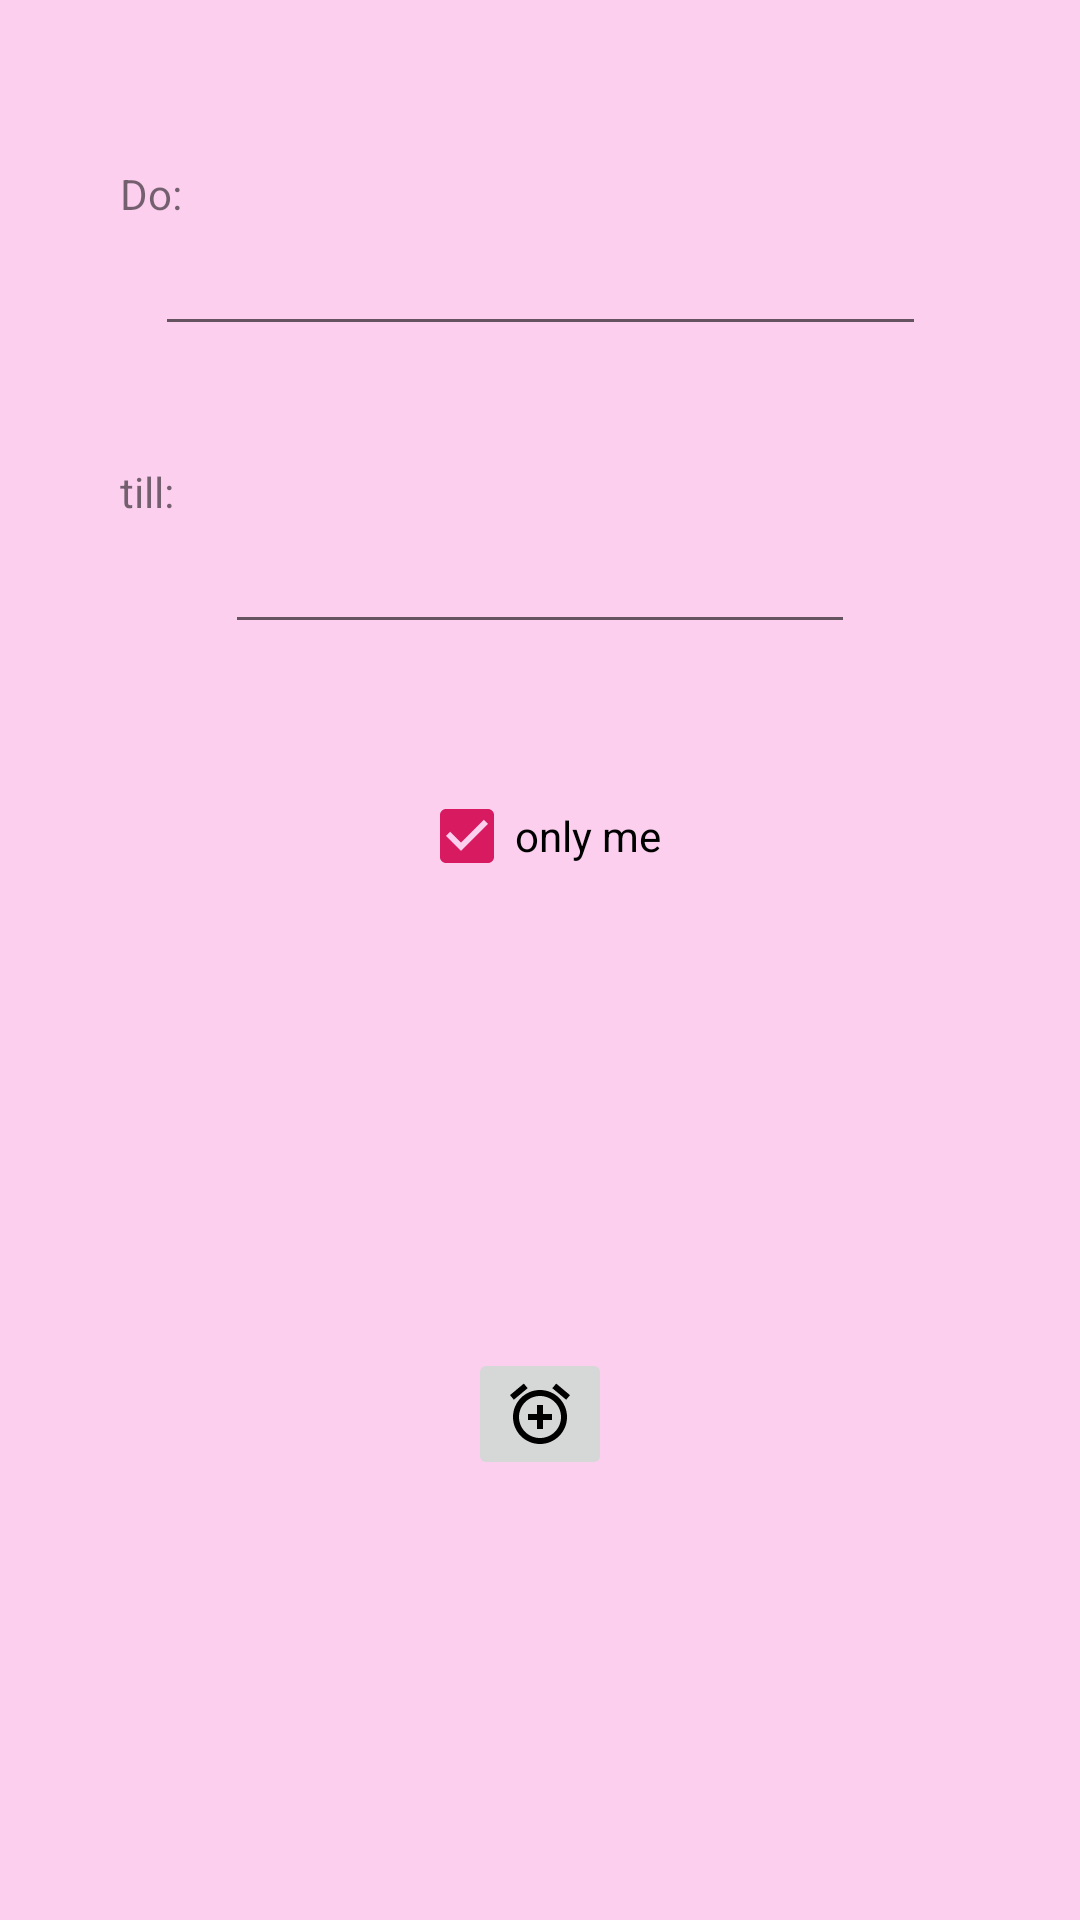

Reconstruct the res/layout file that produces this screen, plus the resources it refers to.
<!-- AndroidManifest.xml: application theme CustomTheme -->
<!-- res/layout/fragment_add_task.xml -->
<?xml version="1.0" encoding="utf-8"?>

<android.support.constraint.ConstraintLayout xmlns:android="http://schemas.android.com/apk/res/android"
    xmlns:app="http://schemas.android.com/apk/res-auto"
    xmlns:tools="http://schemas.android.com/tools"
    android:layout_width="match_parent"
    android:layout_height="match_parent"
    android:background="#fccfef"
    tools:context=".AddTaskFragment"
    tools:layout_editor_absoluteY="81dp">

    

    <EditText
        android:id="@+id/taskcontent"
        android:layout_width="257dp"
        android:layout_height="wrap_content"
        android:layout_marginStart="10dp"
        android:layout_marginTop="74dp"
        android:layout_marginEnd="10dp"
        android:ems="10"
        android:inputType="textPersonName"
        app:layout_constraintEnd_toEndOf="parent"
        app:layout_constraintStart_toStartOf="parent"
        app:layout_constraintTop_toTopOf="parent" />

    <TextView
        android:id="@+id/textView2"
        android:layout_width="wrap_content"
        android:layout_height="wrap_content"
        android:layout_marginStart="40dp"
        android:text="@string/todo"
        app:layout_constraintBottom_toTopOf="@+id/taskcontent"
        app:layout_constraintStart_toStartOf="parent" />

    <EditText
        android:id="@+id/deadline"
        android:layout_width="wrap_content"
        android:layout_height="wrap_content"
        android:layout_marginStart="10dp"
        android:layout_marginTop="58dp"
        android:layout_marginEnd="10dp"
        android:ems="10"
        android:inputType="date"
        app:layout_constraintEnd_toEndOf="parent"
        app:layout_constraintStart_toStartOf="parent"
        app:layout_constraintTop_toBottomOf="@+id/taskcontent" />

    <TextView
        android:id="@+id/textView3"
        android:layout_width="wrap_content"
        android:layout_height="wrap_content"
        android:layout_marginStart="40dp"
        android:text="@string/till"
        app:layout_constraintBottom_toTopOf="@+id/deadline"
        app:layout_constraintStart_toStartOf="parent" />

    <ImageButton
        android:id="@+id/confirmAddBtn"
        android:layout_width="wrap_content"
        android:layout_height="wrap_content"
        android:layout_marginTop="8dp"
        android:src="@drawable/ic_baseline_alarm_add_24px"
        app:layout_constraintBottom_toBottomOf="parent"
        app:layout_constraintEnd_toEndOf="parent"
        app:layout_constraintStart_toStartOf="parent"
        app:layout_constraintTop_toBottomOf="@+id/ifprivate" />

    <CheckBox
        android:id="@+id/ifprivate"
        android:layout_width="wrap_content"
        android:layout_height="wrap_content"
        android:layout_marginTop="48dp"
        android:checked="true"
        android:text="@string/onlymee"
        app:layout_constraintEnd_toEndOf="parent"
        app:layout_constraintStart_toStartOf="parent"
        app:layout_constraintTop_toBottomOf="@+id/deadline" />
</android.support.constraint.ConstraintLayout>
<!-- resources referenced by this layout -->
<resources>
  <!-- drawable ic_baseline_alarm_add_24px (drawable) -->
  <vector xmlns:android="http://schemas.android.com/apk/res/android"
      android:width="24dp"
      android:height="24dp"
      android:viewportWidth="24"
      android:viewportHeight="24">
    <path
        android:fillColor="#FF000000"
        android:pathData="M7.88,3.39L6.6,1.86 2,5.71l1.29,1.53 4.59,-3.85zM22,5.72l-4.6,-3.86 -1.29,1.53 4.6,3.86L22,5.72zM12,4c-4.97,0 -9,4.03 -9,9s4.02,9 9,9c4.97,0 9,-4.03 9,-9s-4.03,-9 -9,-9zM12,20c-3.87,0 -7,-3.13 -7,-7s3.13,-7 7,-7 7,3.13 7,7 -3.13,7 -7,7zM13,9h-2v3L8,12v2h3v3h2v-3h3v-2h-3L13,9z"/>
  </vector>
  <string name="onlymee">only me</string>
  <string name="till">till:</string>
  <string name="todo">Do:</string>
  <style name="CustomTheme" parent="Theme.AppCompat.Light">
  
          <item name="colorPrimary">@color/colorPrimary</item>
          <item name="colorPrimaryDark">@color/colorPrimaryDark</item>
          <item name="colorAccent">@color/colorAccent</item>
          <item name="contentInsetStart">0dp</item>
          <item name="contentInsetEnd">0dp</item>
      </style>
  <color name="colorPrimary">#008577</color>
  <color name="colorPrimaryDark">#00574B</color>
  <color name="colorAccent">#D81B60</color>
</resources>
